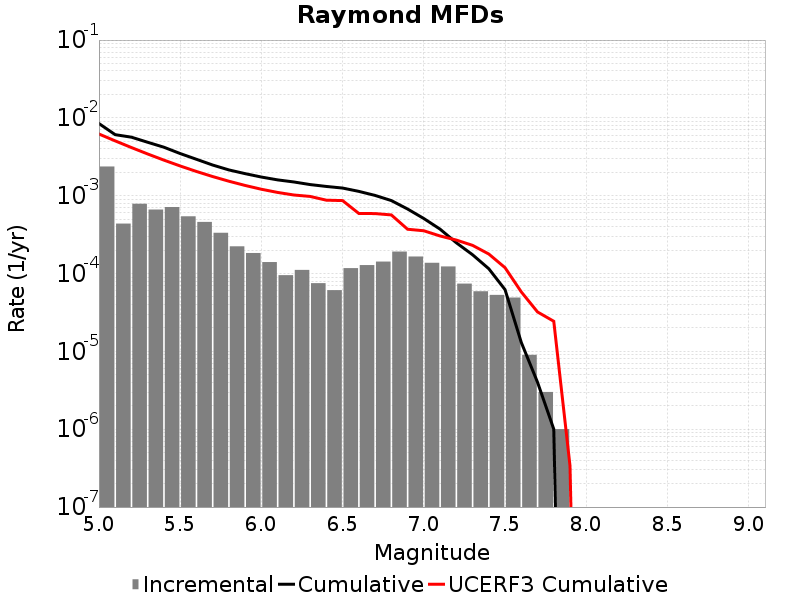

Source data for this figure (header and first rows):
Magnitude, Incremental Rate, Cumulative Rate, UCERF3 Cumulative Rate
5.05, 0.002373, 0.008462, 0.006209
5.15, 4.383146E-4, 0.006089, 0.005067
5.25, 7.8836444E-4, 0.005651, 0.004159
5.35, 6.6399144E-4, 0.004863, 0.003439
5.45, 7.1514485E-4, 0.004199, 0.002867
5.55, 5.4363045E-4, 0.003483, 0.002412
5.65, 4.6038078E-4, 0.00294, 0.002051
5.75, 3.3400173E-4, 0.002479, 0.001764
5.85, 2.2367084E-4, 0.002145, 0.001536
5.95, 1.8355051E-4, 0.001922, 0.001355
6.05, 1.4042115E-4, 0.001738, 0.001211
6.15, 9.528578E-5, 0.001598, 0.001102
6.25, 1.1133391E-4, 0.001503, 0.001022
6.35, 7.522562E-5, 0.001391, 9.793374E-4
6.45, 6.11835E-5, 0.001316, 8.763063E-4
6.55, 1.1735196E-4, 0.001255, 8.6621766E-4
6.65, 1.2838506E-4, 0.001137, 5.9142814E-4
6.75, 1.4242716E-4, 0.001009, 5.8975996E-4
6.85, 1.9157457E-4, 8.665991E-4, 5.6678033E-4
6.95, 1.6549636E-4, 6.750245E-4, 3.7111342E-4
7.05, 1.3741212E-4, 5.0952815E-4, 3.54598E-4
7.15, 1.2337002E-4, 3.7211605E-4, 3.040068E-4
7.25, 7.422261E-5, 2.4874604E-4, 2.6941142E-4
7.35, 5.9177484E-5, 1.7452343E-4, 2.3037633E-4
7.45, 5.3159434E-5, 1.15345945E-4, 1.7831617E-4
7.55, 4.9147402E-5, 6.218651E-5, 1.1900291E-4
7.65, 9.027074E-6, 1.3039107E-5, 5.8157122E-5
7.75, 3.0090246E-6, 4.012033E-6, 3.210824E-5
7.85, 1.0030083E-6, 1.0030083E-6, 2.4377865E-5
7.95, 0.0, 0.0, 3.3852191E-7
8.05, 0.0, 0.0, 0.0
8.15, 0.0, 0.0, 0.0
8.25, 0.0, 0.0, 0.0
8.35, 0.0, 0.0, 0.0
8.45, 0.0, 0.0, 0.0
8.55, 0.0, 0.0, 0.0
8.65, 0.0, 0.0, 0.0
8.75, 0.0, 0.0, 0.0
8.85, 0.0, 0.0, 0.0
8.95, 0.0, 0.0, 0.0
9.05, 0.0, 0.0, 0.0
